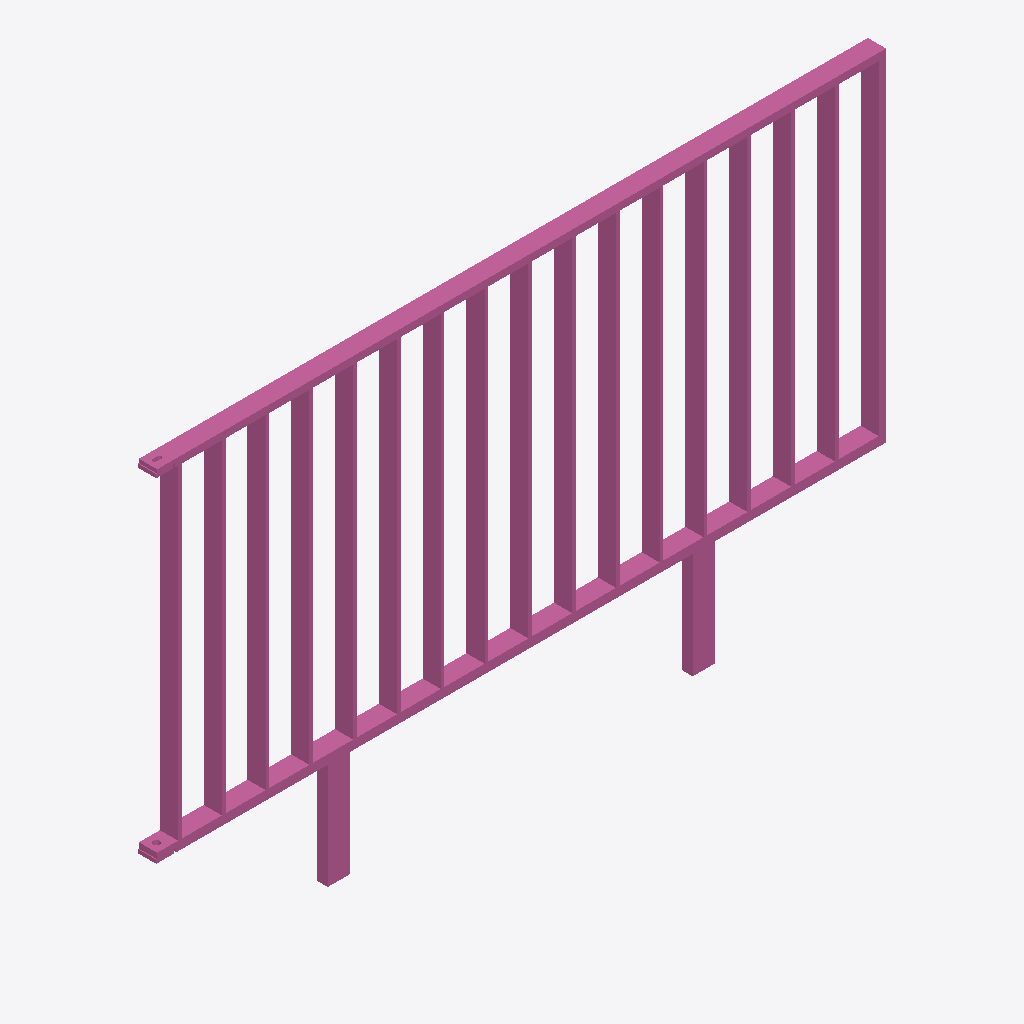
Isometric view of an IFC building model (IFC-SPF (STEP), schema IFC4, length unit metre), seen from the south-west, elements coloured by IFC class: 1 railing (pink).
Extent 2.0 m × 0.1 m × 1.2 m (x, y, z). Storeys (1): Ebene 0 at 0.00 m. Elements (1): 1 IfcRailing.

HEADER;
FILE_DESCRIPTION(('ViewDefinition [CoordinationView_V2.0]','ExchangeRequirement []'),'2;1');
FILE_NAME('','2024-05-07T10:22:50',(''),(''),'ODA IFC SDK 22.6','22.1.1.516 - Exporter 22.1.1.516 - Default UI','');
FILE_SCHEMA(('IFC4'));
ENDSEC;
DATA;
#93=IFCPROJECT('3JkdSrIPPFBg8WI9Yiw3Uw',#20,'',$,$,'','',(#86),#83);
#105=IFCSITE('3JkdSrIPPFBg8WI9Yiw3Uu',#20,'Default',$,$,#104,$,$,.ELEMENT.,(42,24,53,508911),(-71,-15,-29,-58837),0.0,$,$);
#95=IFCBUILDING('3JkdSrIPPFBg8WI9Yiw3Ux',#20,'',$,$,#16,$,'',.ELEMENT.,$,$,#94);
#98=IFCBUILDINGSTOREY('3JkdSrIPPFBg8WI9XJ5yzH',#20,'Ebene 0',$,'Ebene:Ebene 1',#97,$,'Ebene 0',.ELEMENT.,0.0);
#417=IFCRAILING('1i6pAm_OnA7es5OO9i1h4D',#20,'DB_Gelaender_S01_S12_Rechts:DB_Gelaender_S01_S12_Rechts:5928',$,'DB_Gelaender_S01_S12_Rechts:DB_Gelaender_S01_S12_Rechts',#416,#413,'5928',.NOTDEFINED.);
ENDSEC;
